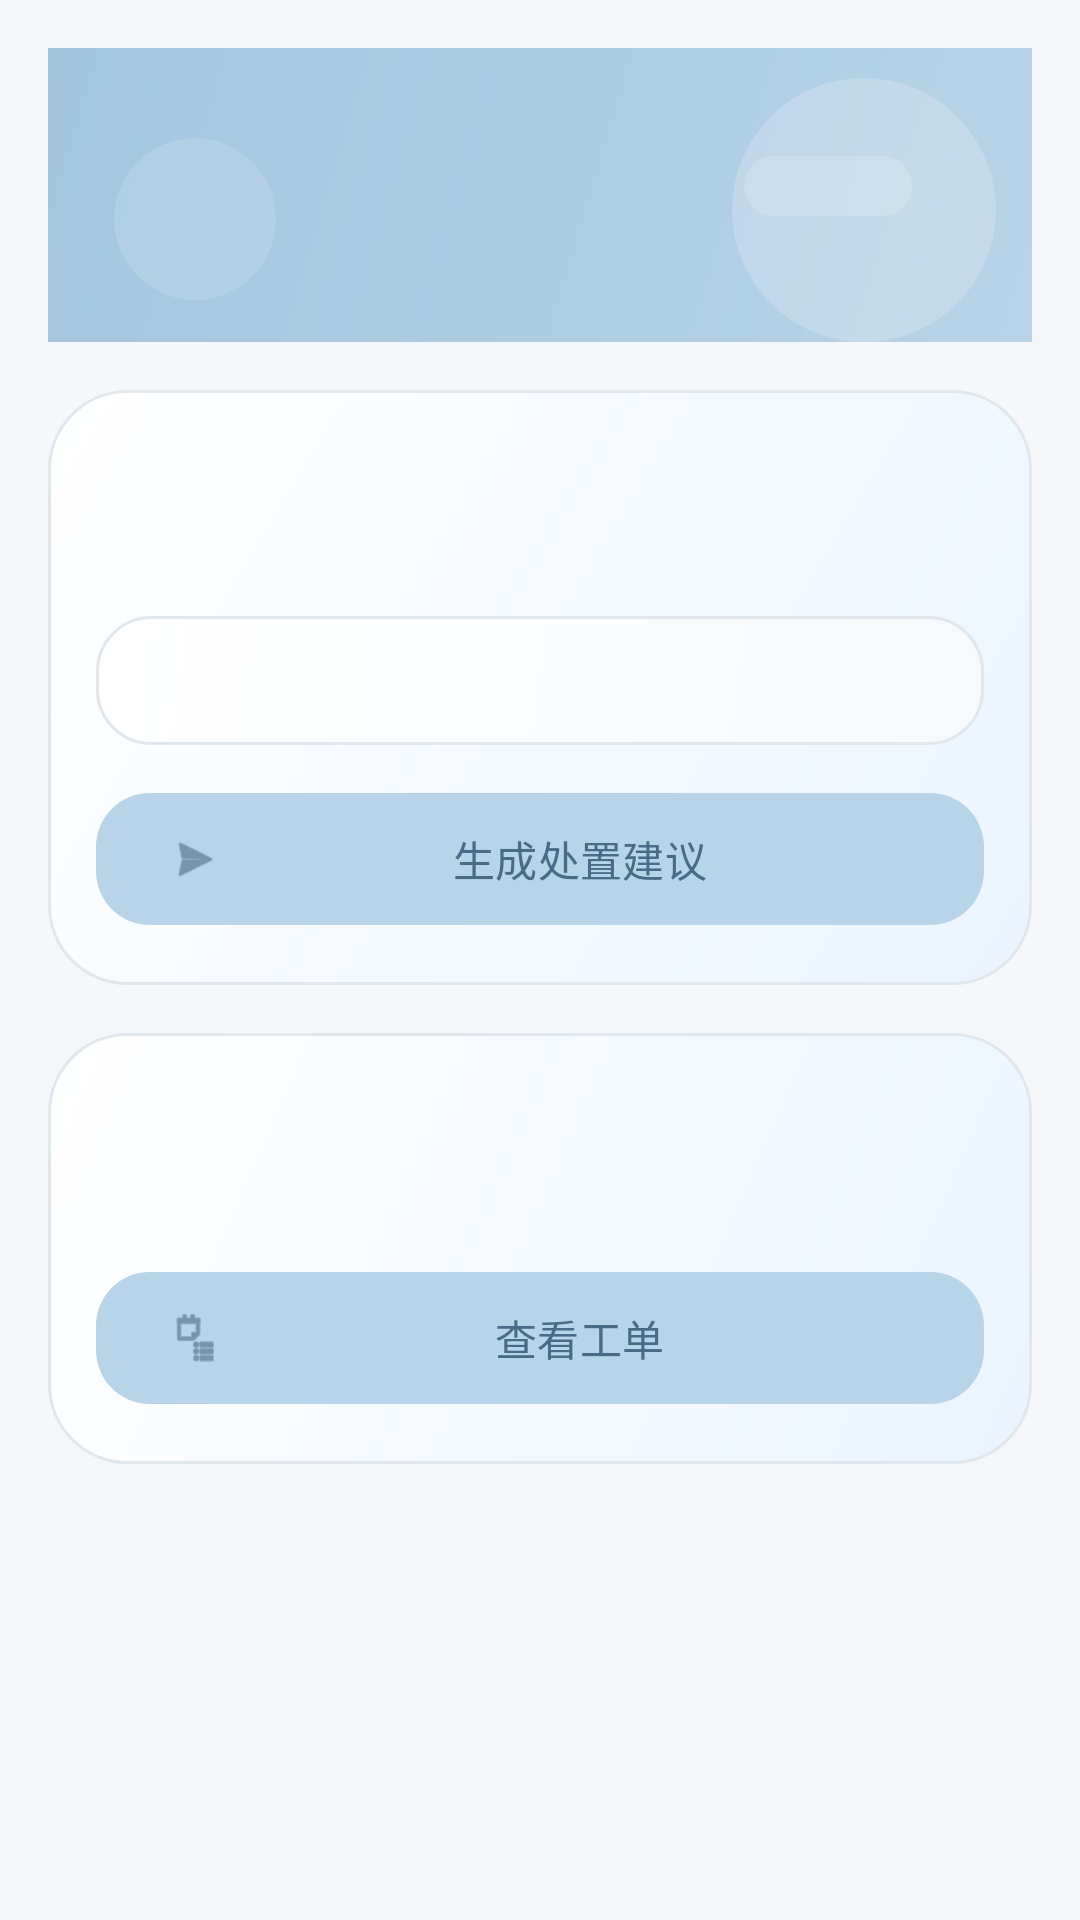

Write the Android layout XML for this screen, with the resource values it uses.
<!-- AndroidManifest.xml: application theme Theme.TrafficManagementAndroid -->
<!-- res/layout/fragment_home.xml -->
<?xml version="1.0" encoding="utf-8"?>
<ScrollView xmlns:android="http://schemas.android.com/apk/res/android" xmlns:app="http://schemas.android.com/apk/res-auto" android:layout_width="match_parent" android:layout_height="match_parent">
  <LinearLayout android:layout_width="match_parent" android:layout_height="wrap_content" android:orientation="vertical" android:padding="16dp">
    <TextView android:id="@+id/tvSiteName" android:layout_width="match_parent" android:layout_height="wrap_content" android:background="@drawable/bg_header_gradient" android:padding="18dp" android:textColor="@color/brand_blue_text" android:textSize="20sp" android:textStyle="bold" />
    <LinearLayout android:layout_width="match_parent" android:layout_height="wrap_content" android:layout_marginTop="16dp" android:background="@drawable/bg_metric_soft" android:orientation="vertical" android:padding="16dp">
      <TextView android:id="@+id/tvFocusTitle" android:layout_width="match_parent" android:layout_height="wrap_content" android:textColor="@color/text_primary" android:textSize="18sp" android:textStyle="bold" />
      <TextView android:id="@+id/tvFocusLocation" android:layout_width="match_parent" android:layout_height="wrap_content" android:layout_marginTop="6dp" android:textColor="@color/text_secondary" />
      <TextView android:id="@+id/tvFocusDetail" android:layout_width="match_parent" android:layout_height="wrap_content" android:layout_marginTop="10dp" android:background="@drawable/bg_soft_panel" android:padding="12dp" android:textColor="@color/text_primary" />
      <com.google.android.material.button.MaterialButton android:id="@+id/btnFocusAssistant" style="@style/Widget.Traffic.PrimaryButton" android:layout_width="match_parent" android:layout_height="wrap_content" android:layout_marginTop="12dp" android:text="生成处置建议" app:icon="@android:drawable/ic_menu_send" />
    </LinearLayout>
    <LinearLayout android:layout_width="match_parent" android:layout_height="wrap_content" android:layout_marginTop="16dp" android:background="@drawable/bg_metric_soft" android:orientation="vertical" android:padding="16dp">
      <TextView android:id="@+id/tvPendingTaskTitle" android:layout_width="match_parent" android:layout_height="wrap_content" android:textColor="@color/text_primary" android:textSize="17sp" android:textStyle="bold" />
      <TextView android:id="@+id/tvPendingTaskMeta" android:layout_width="match_parent" android:layout_height="wrap_content" android:layout_marginTop="6dp" android:textColor="@color/text_secondary" />
      <com.google.android.material.button.MaterialButton android:id="@+id/btnPendingTask" style="@style/Widget.Traffic.PrimaryButton" android:layout_width="match_parent" android:layout_height="wrap_content" android:layout_marginTop="12dp" android:text="查看工单" app:icon="@android:drawable/ic_menu_agenda" />
    </LinearLayout>
  </LinearLayout>
</ScrollView>
<!-- resources referenced by this layout -->
<resources>
  <color name="brand_blue_text">#4A6B85</color>
  <color name="text_primary">#1A2332</color>
  <color name="text_secondary">#5F6B7A</color>
  <!-- drawable bg_header_gradient (drawable) -->
  ﻿<?xml version="1.0" encoding="utf-8"?>
  <layer-list xmlns:android="http://schemas.android.com/apk/res/android">
    <item>
      <shape android:shape="rectangle">
        <corners android:radius="0dp" />
        <gradient
          android:angle="135"
          android:endColor="@color/brand_blue_dark"
          android:startColor="@color/brand_blue" />
      </shape>
    </item>
  
    <item
      android:gravity="top|end"
      android:height="88dp"
      android:right="12dp"
      android:top="10dp"
      android:width="88dp">
      <shape android:shape="oval">
        <solid android:color="#30FFFFFF" />
      </shape>
    </item>
  
    <item
      android:gravity="bottom|start"
      android:bottom="14dp"
      android:height="54dp"
      android:left="22dp"
      android:width="54dp">
      <shape android:shape="oval">
        <solid android:color="#22FFFFFF" />
      </shape>
    </item>
  
    <item
      android:gravity="top|end"
      android:height="20dp"
      android:right="40dp"
      android:top="36dp"
      android:width="56dp">
      <shape android:shape="rectangle">
        <corners android:radius="10dp" />
        <solid android:color="#24FFFFFF" />
      </shape>
    </item>
  </layer-list>
  <!-- drawable bg_metric_soft (drawable) -->
  ﻿<?xml version="1.0" encoding="utf-8"?>
  <shape xmlns:android="http://schemas.android.com/apk/res/android">
    <corners android:radius="26dp" />
    <gradient
      android:angle="315"
      android:endColor="@color/surface_blue"
      android:startColor="@color/white" />
    <stroke
      android:color="@color/card_stroke"
      android:width="1dp" />
  </shape>
  <!-- drawable bg_soft_panel (drawable) -->
  ﻿<?xml version="1.0" encoding="utf-8"?>
  <shape xmlns:android="http://schemas.android.com/apk/res/android">
    <corners android:radius="18dp" />
    <gradient
      android:angle="315"
      android:endColor="@color/panel_blue"
      android:startColor="@color/white" />
    <stroke
      android:color="@color/card_stroke"
      android:width="1dp" />
  </shape>
  <style name="Widget.Traffic.PrimaryButton" parent="Widget.Material3.Button">
      <item name="android:textAllCaps">false</item>
      <item name="android:minHeight">52dp</item>
      <item name="backgroundTint">@color/brand_blue</item>
      <item name="cornerRadius">18dp</item>
      <item name="android:textColor">@color/brand_blue_text</item>
      <item name="iconTint">@color/brand_blue_text</item>
    </style>
  <style name="Theme.TrafficManagementAndroid" parent="Theme.Material3.Light.NoActionBar">
      <item name="colorPrimary">@color/brand_blue</item>
      <item name="colorSecondary">@color/brand_blue</item>
      <item name="colorSurface">@color/white</item>
      <item name="colorSurfaceContainer">@color/surface_secondary</item>
      <item name="colorOutline">@color/card_stroke</item>
      <item name="android:statusBarColor">@android:color/transparent</item>
      <item name="android:windowLightStatusBar" tools:targetApi="m">true</item>
      <item name="android:navigationBarColor">@color/page_background</item>
      <item name="android:windowBackground">@color/page_background</item>
      <item name="materialButtonStyle">@style/Widget.Traffic.PrimaryButton</item>
    </style>
  <color name="brand_blue_dark">#A3C5DD</color>
  <color name="brand_blue">#B8D4E8</color>
  <color name="surface_blue">#EBF5FF</color>
  <color name="white">#FFFFFF</color>
  <color name="card_stroke">#E1E8ED</color>
  <color name="panel_blue">#F6FAFC</color>
  <color name="surface_secondary">#F8FBFF</color>
  <color name="page_background">#F5F7FA</color>
</resources>
